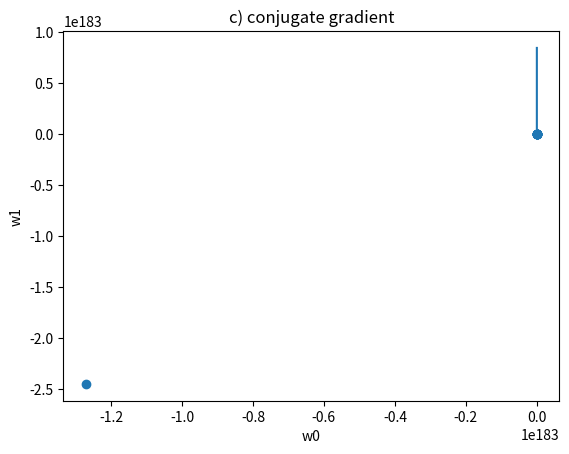

Write Python code to recreate this figure.
import numpy as np
import math
import matplotlib.pyplot as plt
import random as rd

######### CHOOSE TASKS ##########
solve_a = 0
solve_b = 0
solve_c = 1
#################################

xa = np.matrix([-1.0,0.3,2]).T
ta = np.matrix([-0.1,0.5,0.5]).T

w_initial = np.matrix([rd.random()-0.5,rd.random()-0.5]).T

def output(w,xa):
    X = np.concatenate((np.matrix(np.ones(len(xa))*1.0),xa.T),axis=0)
    y = np.dot(w.T,X)
    return y[0]

def sumsquerror(w,xa,ta):
    arg = output(w,xa)-ta.T
    err = 0.5*np.dot(arg,arg.T)
    return err[0]

def gradient(w,xa,ta):
    X = np.concatenate((np.matrix(np.ones(len(xa))*1.0),xa.T),axis=0)
    H = np.dot(X,np.transpose(X))
    b = -1.0*np.dot(X,ta)
    g = np.dot(H,w)+b
    return g

def alpha_line_search(grad,xa):
    X = np.concatenate((np.matrix(np.ones(len(xa))*1.0),xa.T),axis=0)
    H = np.dot(X,np.transpose(X))
    anum = np.dot(np.transpose(grad),grad)
    Hgrad = np.dot(H,grad)
    aden = np.dot(np.transpose(grad),Hgrad)
    alpha = -1.0 * np.divide( anum , aden )
    return alpha

def alpha_conjugate_gradient(d,grad,xa):
    X = np.concatenate((np.matrix(np.ones(len(xa))*1.0),xa.T),axis=0)
    H = np.dot(X,np.transpose(X))
    anum = np.dot(np.transpose(d),grad)
    Hgrad = np.dot(H,grad)
    aden = np.dot(np.transpose(d),Hgrad)
    alpha = -1.0 * np.divide( anum , aden )
    return alpha

def beta_conjugate_gradient(grad,grad_old):
    bnum = np.dot(np.transpose(grad),grad)
    bden = np.dot(np.transpose(grad_old),grad_old)
    beta = -1.0 * np.divide( bnum , bden )
    return beta

def grad_update_conjugate_gradient(xa,w):
    X = np.concatenate((np.matrix(np.ones(len(xa))*1.0),xa.T),axis=0)
    H = np.dot(X,np.transpose(X))
    grad = np.dot(H,w)
    return grad

def d_update_conjugate_gradient(grad,beta,d):
    d_new = grad + np.multiply(beta,d)
    return d_new

################################################################################
##### a) gradient descent
if solve_a:

    w = w_initial
    n_iter = 0
    iter_max = 200
    Error1 = np.array(np.zeros(iter_max))
    y1 = np.array(np.zeros((iter_max,3)))
    w01 = np.array(np.zeros(iter_max))
    w11 = np.array(np.zeros(iter_max))
    eta = 0.02

    while n_iter < iter_max:
        w01[n_iter] = w[0]
        w11[n_iter] = w[1]
        y1[n_iter] = output(w,xa)
        Error1[n_iter] = sumsquerror(w,xa,ta)
        grad = gradient(w,xa,ta)
        w = w-eta*grad
        n_iter = n_iter+1


    Error1 = np.delete(Error1,0)
    y1 = np.delete(y1,0)

    plt.plot(Error1)
    plt.xlabel('iterations')
    plt.ylabel('sum-of-squares error')
    plt.grid()
    plt.show()

    plt.scatter(w01,w11)
    plt.xlabel('w0')
    plt.ylabel('w1')
    plt.title('a) gradient descent')
    plt.grid()
    plt.show()


################################################################################
##### b) line search
if solve_b:

    w = w_initial
    n_iter = 0
    iter_max = 200
    Error2 = np.array(np.zeros(iter_max))
    y2 = np.array(np.zeros((iter_max,3)))
    w02 = np.array(np.zeros(iter_max))
    w12 = np.array(np.zeros(iter_max))

    while n_iter < iter_max:
        w02[n_iter] = w[0]
        w12[n_iter] = w[1]
        y2[n_iter] = output(w,xa)
        Error2[n_iter] = sumsquerror(w,xa,ta)
        grad = gradient(w,xa,ta)
        alpha = alpha_line_search(grad,xa)
        w = w + np.multiply(alpha,grad)
        n_iter = n_iter+1


    Error2 = np.delete(Error2,0)
    y2 = np.delete(y2,0)

    plt.plot(Error2)
    plt.xlabel('iterations')
    plt.ylabel('sum-of-squares error')
    plt.grid()
    plt.show()

    plt.scatter(w02,w12)
    plt.xlabel('w0')
    plt.ylabel('w1')
    plt.title('b) line search')
    plt.grid()
    plt.show()

################################################################################
##### c) conjugate gradient
if solve_c:

    grad = gradient(w_initial,xa,ta)
    w = -1*grad
    d = w
    n_iter = 0
    iter_max = 2000
    Error3 = np.array(np.zeros(iter_max))
    y3 = np.array(np.zeros((iter_max,3)))
    w03 = np.array(np.zeros(iter_max))
    w13 = np.array(np.zeros(iter_max))
    #w03all = w03
    #w13all = w13
    E_threshold = 0.3

    while n_iter < iter_max:
        w03[n_iter] = w[0]
        w13[n_iter] = w[1]
        #w03all[n_iter] = w[0]
        #w13all[n_iter] = w[1]

        n_itit = 0
        while n_itit < 2:
            y = output(w,xa)
            E = sumsquerror(w,xa,ta)
            alpha = alpha_conjugate_gradient(d,grad,xa)
            w = w + np.multiply(alpha,d)
            n_itit = n_itit+1

        y3[n_iter] = y
        Error3[n_iter] = E
        grad_old = grad
        grad = gradient(w,xa,ta)
        beta = beta_conjugate_gradient(grad,grad_old)
        d = d_update_conjugate_gradient(grad,beta,d)
        n_iter = n_iter+1


    Error3 = np.delete(Error3,0)
    y3 = np.delete(y3,0)

    plt.plot(Error3)
    plt.xlabel('iterations')
    plt.ylabel('sum-of-squares error')
    plt.grid()
    plt.show()

    plt.scatter(w03,w13)
    plt.xlabel('w0')
    plt.ylabel('w1')
    plt.title('c) conjugate gradient')
    plt.grid()
    plt.show()
